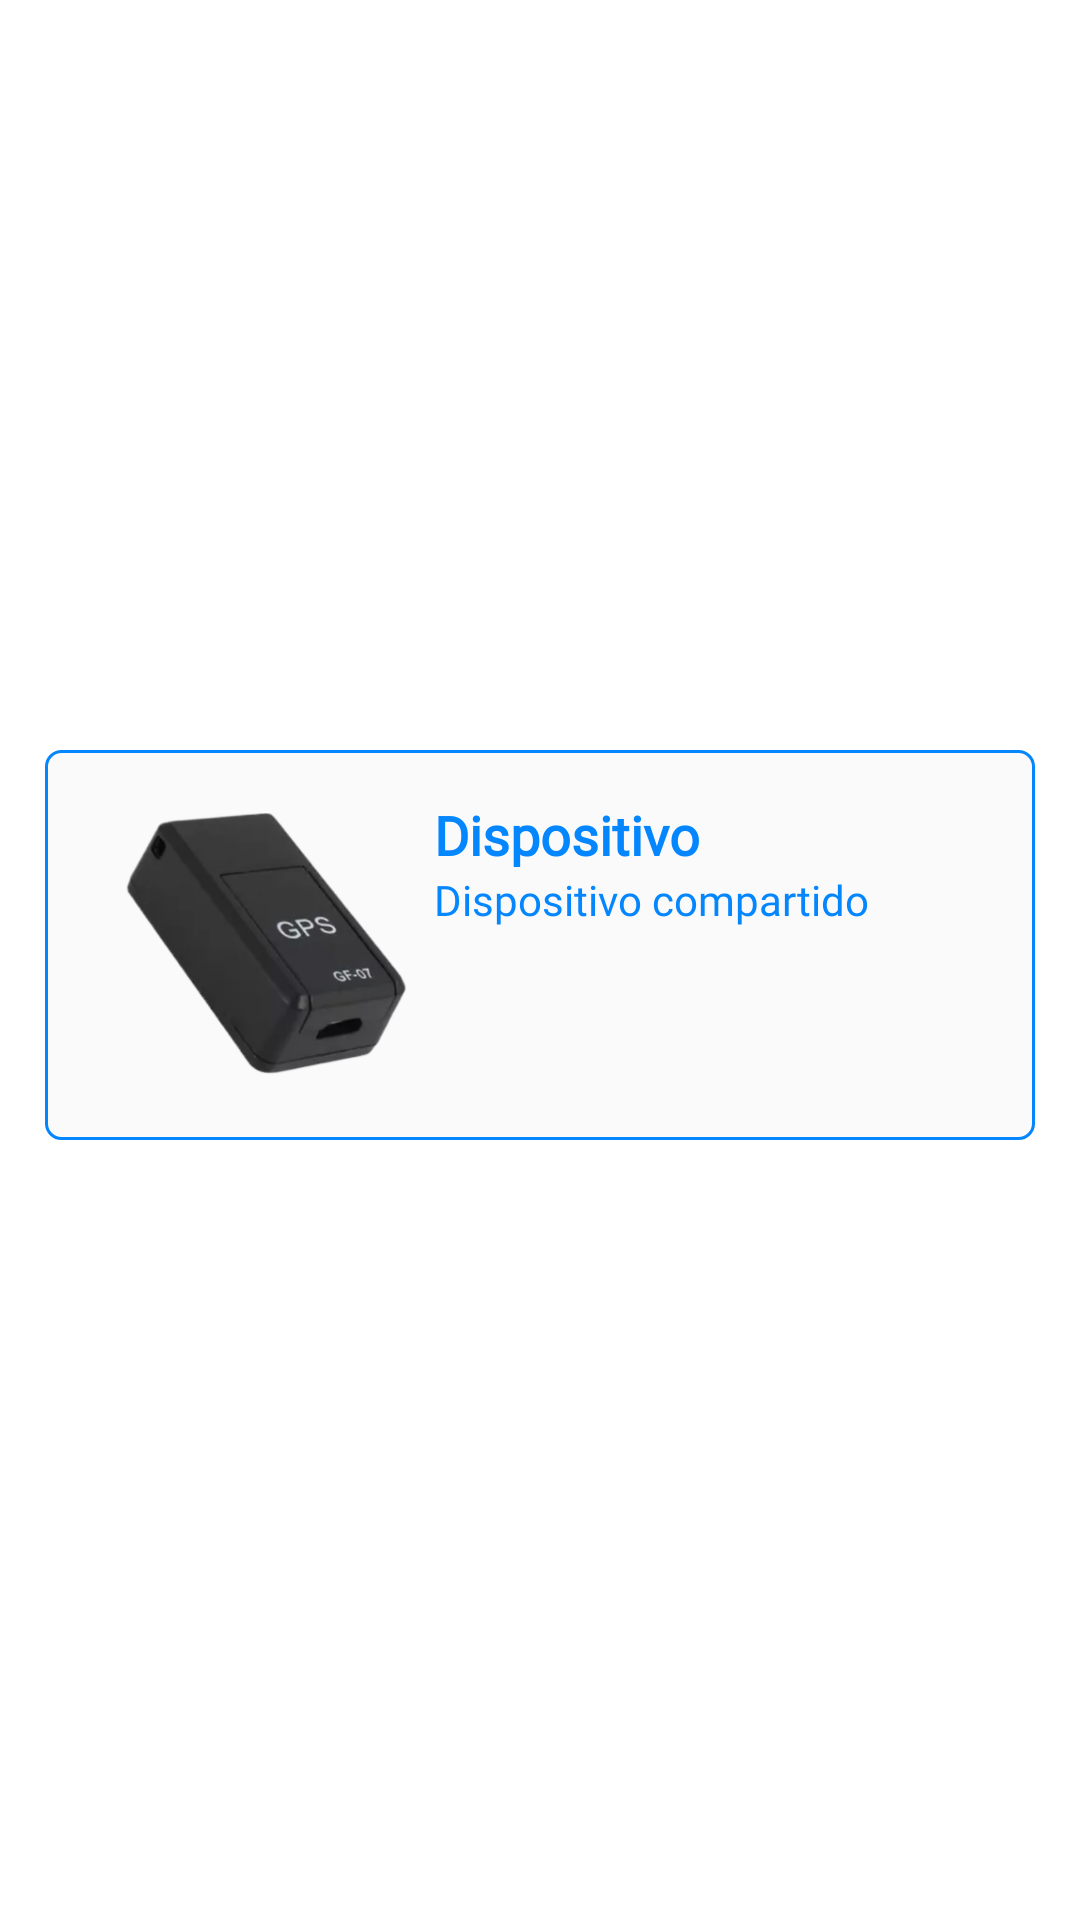

Produce the Android XML layout that renders to this screen, including the resource entries it uses.
<!-- AndroidManifest.xml: application theme Base.Theme.ARFind -->
<!-- res/layout/card_dispositivo_dispositivo.xml -->
<?xml version="1.0" encoding="utf-8"?>
<androidx.constraintlayout.widget.ConstraintLayout xmlns:android="http://schemas.android.com/apk/res/android"
    xmlns:app="http://schemas.android.com/apk/res-auto"
    xmlns:tools="http://schemas.android.com/tools"
    android:layout_width="match_parent"
    android:layout_height="wrap_content"
    android:paddingBottom="10dp">
    <LinearLayout
        android:layout_width="0dp"
        android:layout_height="130dp"
        android:layout_marginStart="15dp"
        android:layout_marginEnd="15dp"
        android:background="@drawable/card_border"
        android:orientation="horizontal"
        android:padding="16dp"
        app:layout_constraintBottom_toBottomOf="parent"
        app:layout_constraintEnd_toEndOf="parent"
        app:layout_constraintStart_toStartOf="parent"
        app:layout_constraintTop_toTopOf="parent">
        <ImageView
            android:id="@+id/dispositivo_imagen"
            android:layout_width="263dp"
            android:layout_height="wrap_content"
            android:layout_weight="1"
            app:srcCompat="@drawable/img_dispositivo_back" />
        <LinearLayout
            android:layout_width="match_parent"
            android:layout_height="wrap_content"
            android:layout_weight="1"
            android:orientation="vertical">
            <TextView
                android:id="@+id/dispositivo_titulo"
                android:layout_width="match_parent"
                android:layout_height="wrap_content"
                android:fontFamily="@font/manrope_medium"
                android:text="Dispositivo"
                android:textColor="@color/blueArfind"
                android:textSize="18sp"
                android:textStyle="bold" />
            <TextView
                android:id="@+id/dispositivo_descripcion"
                android:layout_width="match_parent"
                android:layout_height="wrap_content"
                android:fontFamily="@font/manrope_medium"
                android:text="Dispositivo compartido"
                android:textColor="@color/blueArfind" />
        </LinearLayout>

        <LinearLayout
            android:layout_width="185dp"
            android:layout_height="match_parent"
            android:layout_weight="1"
            android:orientation="vertical">

            <LinearLayout
                android:layout_width="match_parent"
                android:layout_height="wrap_content"
                android:orientation="vertical" />

            <LinearLayout
                android:layout_width="match_parent"
                android:layout_height="wrap_content"
                android:layout_marginTop="50dp"
                android:orientation="vertical"/>
        </LinearLayout>
        </LinearLayout>
</androidx.constraintlayout.widget.ConstraintLayout>
<!-- resources referenced by this layout -->
<resources>
  <color name="blueArfind">#0486FF</color>
  <!-- drawable card_border (drawable) -->
  <?xml version="1.0" encoding="utf-8"?>
  <shape xmlns:android="http://schemas.android.com/apk/res/android"
      android:shape="rectangle">
      <solid android:color="@color/white" /> 
      <corners android:radius="5dp" /> 
      <stroke
          android:color="@color/blueArfind"
          android:width="1dp"/>
  </shape>
  <!-- drawable img_dispositivo_back: png bitmap (drawable, 94549 bytes) -->
  <style name="Base.Theme.ARFind" parent="Theme.MaterialComponents.Light.NoActionBar">
          <item name="colorAccent">@color/whiteArfind</item>
          <item name="colorPrimary">@color/blueArfind</item>
          <item name="colorSecondary">@color/whiteArfind</item>
          <item name="android:statusBarColor">@color/blueArfind</item>
  
          <item name="android:windowBackground">@android:color/transparent</item>
          <item name="android:windowIsTranslucent">true</item>
          <item name="buttonStyle">@style/BlueButtonArfind</item>
      </style>
  <color name="white">#FAFAFA</color>
  <color name="whiteArfind">#FAFAFA</color>
  <style name="BlueButtonArfind" parent="Widget.AppCompat.Button">
          <item name="android:background">@drawable/rounded_blue_button</item>
          <item name="android:textColor">@color/whiteArfind</item>
          <item name="android:elevation">0dp</item>
          <item name="android:fontFamily">@font/manrope_extrabold</item>
          <item name="android:textAllCaps">false</item>
      </style>
  <!-- drawable rounded_blue_button (drawable) -->
  <?xml version="1.0" encoding="utf-8"?>
  <shape xmlns:android="http://schemas.android.com/apk/res/android" android:shape="rectangle">
      <corners android:radius="3dp" /> 
      <solid android:color="@color/blueArfind" /> 
      <stroke
          android:width="2dp"
      android:color="@color/blueArfind" /> 
  </shape>
</resources>
